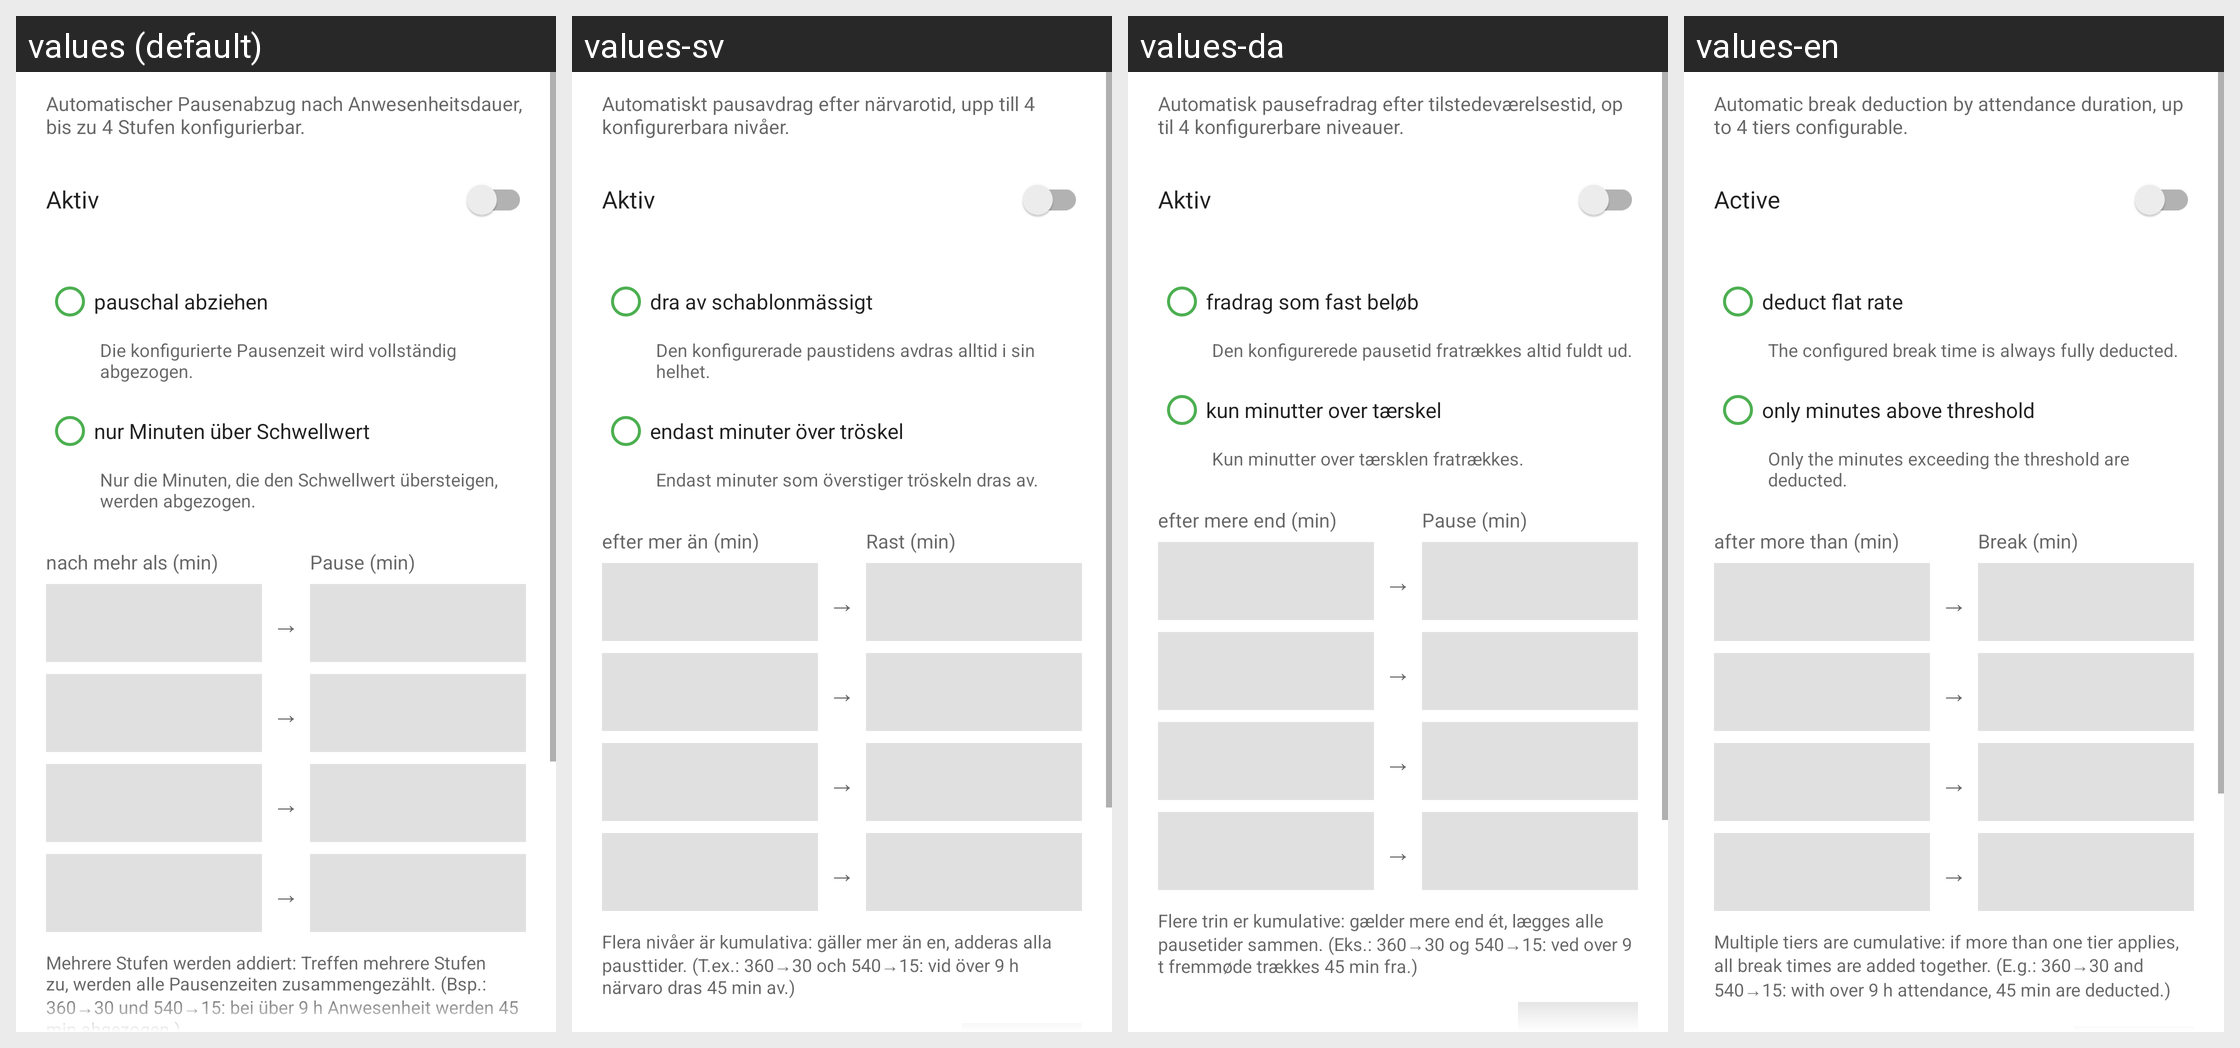

For this localized Android screen grid, give each drawn string resource with its value in every locale shown.
Android screen res/layout/dialog_auto_pause.xml rendered under 4 locales, left to right: values (default), values-sv, values-da, values-en. Device: Nexus 5 (rendered at 1080×1920; each locale shown at half size, 540×960, under a caption strip naming it); theme Theme.MeineGleitzeitApp1.
Other locales in the repository, not shown: values-ar, values-cs, values-es, values-fr, values-it, values-nl, values-pl, values-tr, values-uk, values-zh.
Strings drawn on this screen, with the default value and each locale's value (text and hints the layout hard-codes, and strings that could not be matched under every locale, appear in the picture but are not listed):

auto_pause_beschreibung
  values: Automatischer Pausenabzug nach Anwesenheitsdauer, bis zu 4 Stufen konfigurierbar.
  values-sv: Automatiskt pausavdrag efter närvaro­tid, upp till 4 konfigurerbara nivåer.
  values-da: Automatisk pausefradrag efter tilstedeværelsestid, op til 4 konfigurerbare niveauer.
  values-en: Automatic break deduction by attendance duration, up to 4 tiers configurable.

auto_pause_aktiv
  values: Aktiv
  values-sv: Aktiv
  values-da: Aktiv
  values-en: Active

auto_pause_modus_pauschal
  values: pauschal abziehen
  values-sv: dra av schablonmässigt
  values-da: fradrag som fast beløb
  values-en: deduct flat rate

auto_pause_modus_pauschal_info
  values: Die konfigurierte Pausenzeit wird vollständig abgezogen.
  values-sv: Den konfigurerade paustidens avdras alltid i sin helhet.
  values-da: Den konfigurerede pausetid fratrækkes altid fuldt ud.
  values-en: The configured break time is always fully deducted.

auto_pause_modus_differenziell
  values: nur Minuten über Schwellwert
  values-sv: endast minuter över tröskel
  values-da: kun minutter over tærskel
  values-en: only minutes above threshold

auto_pause_modus_differenziell_info
  values: Nur die Minuten, die den Schwellwert übersteigen, werden abgezogen.
  values-sv: Endast minuter som överstiger tröskeln dras av.
  values-da: Kun minutter over tærsklen fratrækkes.
  values-en: Only the minutes exceeding the threshold are deducted.

auto_pause_hint_ab
  values: nach mehr als (min)
  values-sv: efter mer än (min)
  values-da: efter mere end (min)
  values-en: after more than (min)

auto_pause_hint_pause
  values: Pause (min)
  values-sv: Rast (min)
  values-da: Pause (min)
  values-en: Break (min)

auto_pause_stufen_info
  values: Mehrere Stufen werden addiert: Treffen mehrere Stufen zu, werden alle Pausenzeiten zusammengezählt. (Bsp.: 360→30 und 540→15: bei über 9 h Anwesenheit werden 45 min abgezogen.)
  values-sv: Flera nivåer är kumulativa: gäller mer än en, adderas alla pausttider. (T.ex.: 360→30 och 540→15: vid över 9 h närvaro dras 45 min av.)
  values-da: Flere trin er kumulative: gælder mere end ét, lægges alle pausetider sammen. (Eks.: 360→30 og 540→15: ved over 9 t fremmøde trækkes 45 min fra.)
  values-en: Multiple tiers are cumulative: if more than one tier applies, all break times are added together. (E.g.: 360→30 and 540→15: with over 9 h attendance, 45 min are deducted.)
